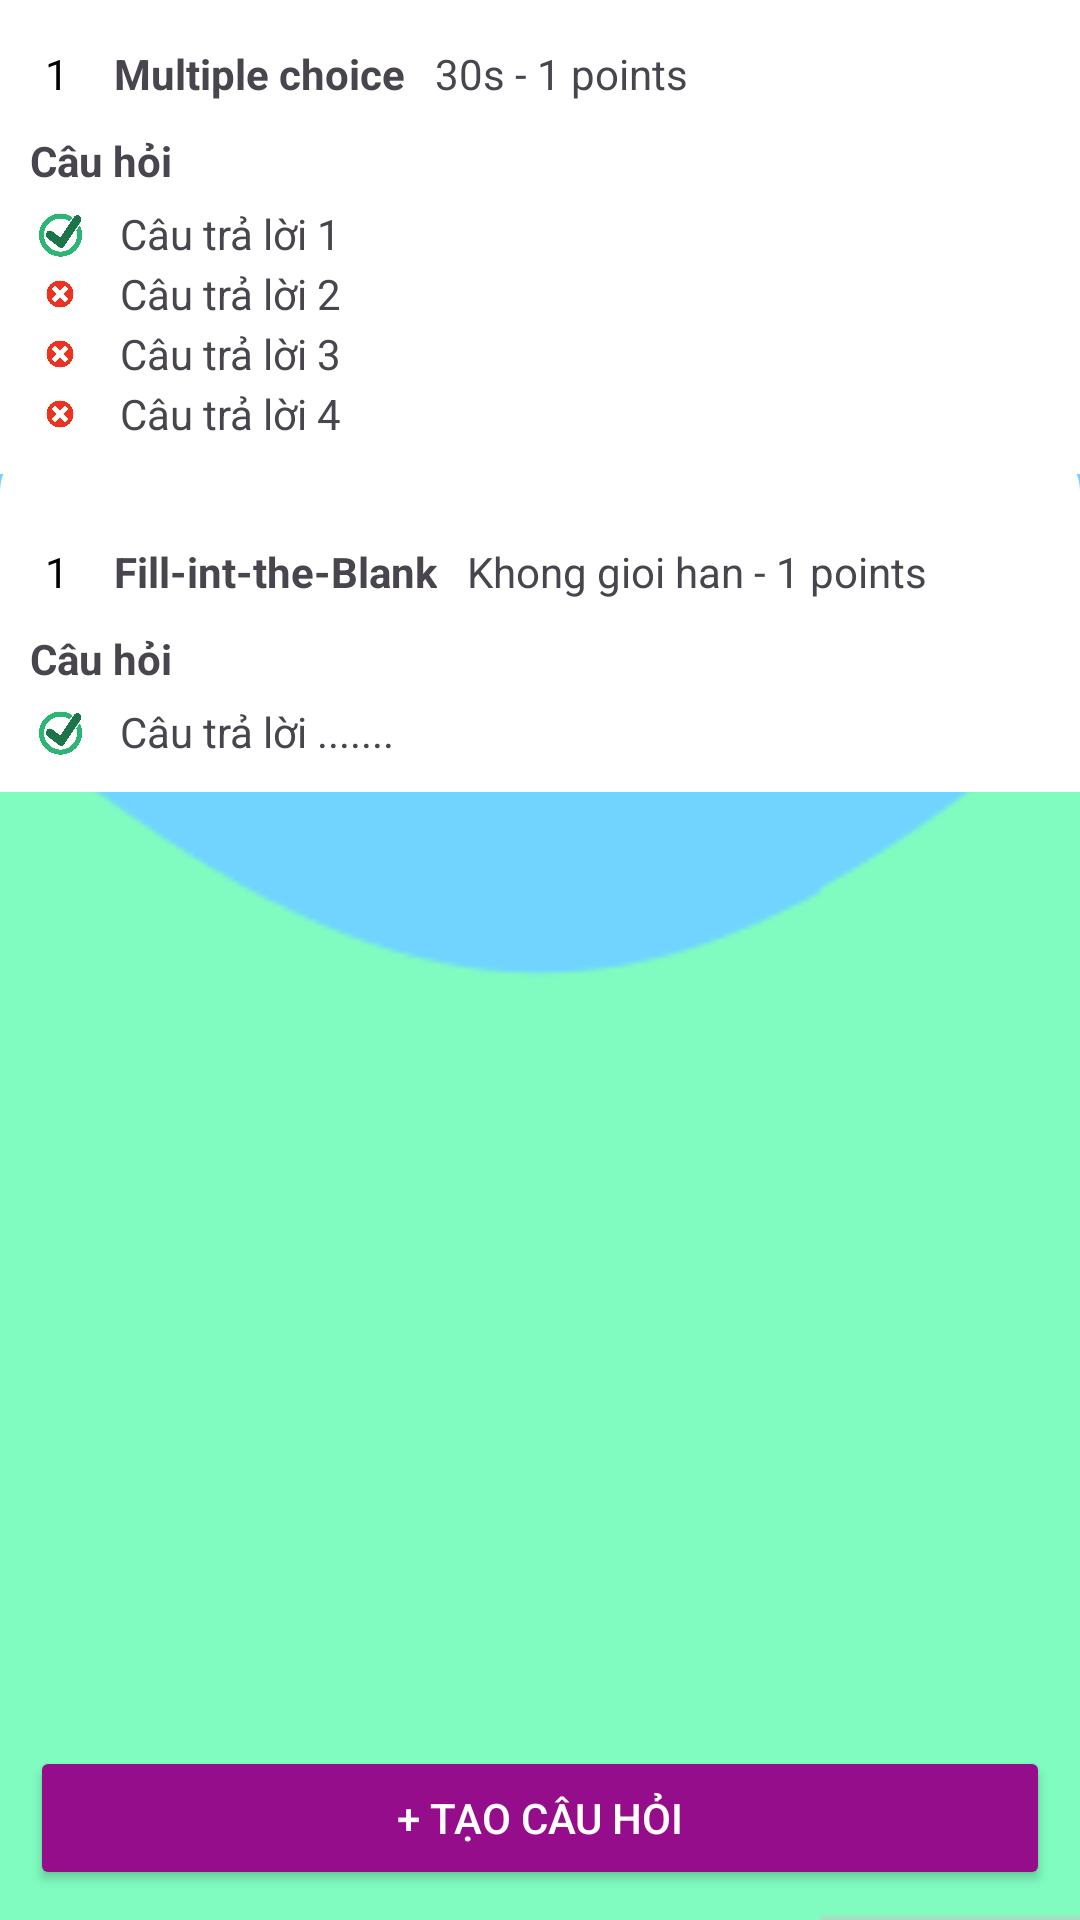

Produce the Android XML layout that renders to this screen, including the resource entries it uses.
<!-- AndroidManifest.xml: application theme Theme.BTL_Cung -->
<!-- res/layout/before_add.xml -->
<?xml version="1.0" encoding="utf-8"?>
<androidx.constraintlayout.widget.ConstraintLayout xmlns:android="http://schemas.android.com/apk/res/android"
    xmlns:app="http://schemas.android.com/apk/res-auto"
    xmlns:tools="http://schemas.android.com/tools"
    android:layout_width="match_parent"
    android:layout_height="match_parent"
    android:background="@drawable/my_background_green">

    

    

    <LinearLayout
        android:id="@+id/titleBar"
        android:layout_width="match_parent"
        android:layout_height="wrap_content"
        android:layout_marginTop="68dp"
        android:background="@drawable/edittext_border"
        android:backgroundTint="@color/white"
        android:orientation="horizontal"
        android:padding="10dp"
        app:layout_constraintEnd_toEndOf="parent"
        app:layout_constraintHorizontal_bias="0.0"
        app:layout_constraintStart_toStartOf="parent"
        app:layout_constraintTop_toTopOf="parent">

        
        <Button
            android:layout_width="70dp"
            android:layout_height="wrap_content"
            android:backgroundTint="@color/green"
            android:text="&lt;-" />

        

        
        <TextView
            android:layout_width="0dp"
            android:layout_height="wrap_content"
            android:layout_weight="1"
            android:gravity="center_vertical"
            android:paddingStart="10dp"
            android:text="Tên cđ: Ai nhanh hơn ai"
            android:textSize="16sp"
            android:textStyle="bold" />

        <Button
            android:id="@+id/btnSaveQuiz"
            android:layout_width="wrap_content"
            android:layout_height="wrap_content"
            android:backgroundTint="@color/purple_500"
            android:text="Save quiz"
            android:textColor="@android:color/white" />
    </LinearLayout>

    

    
    <LinearLayout
        android:id="@+id/titlecauhoi"
        android:layout_width="match_parent"
        android:layout_height="wrap_content"
        android:layout_marginTop="12dp"
        android:background="@drawable/edittext_border"
        android:backgroundTint="@color/white"
        android:orientation="horizontal"
        android:padding="10dp"
        app:layout_constraintEnd_toEndOf="parent"
        app:layout_constraintHorizontal_bias="0.0"
        app:layout_constraintStart_toStartOf="parent"
        app:layout_constraintTop_toBottomOf="@+id/titleBar">

        <TextView
            android:id="@+id/txtClass"
            android:layout_width="70dp"
            android:layout_height="wrap_content"
            android:padding="10dp"
            android:text="Lớp"
            android:textSize="14sp"
            app:layout_constraintStart_toStartOf="parent"
            app:layout_constraintTop_toBottomOf="@id/titleBar" />

        <TextView
            android:id="@+id/txtEditQuestion"
            android:layout_width="wrap_content"
            android:layout_height="wrap_content"
            android:padding="10dp"
            android:text="Sửa câu hỏi"
            android:textSize="14sp"
            android:textStyle="bold"
            app:layout_constraintStart_toStartOf="parent"
            app:layout_constraintTop_toBottomOf="@id/txtClass" />

    </LinearLayout>



    <Button
        android:id="@+id/btnCreateQuestion"
        android:layout_width="match_parent"
        android:layout_height="wrap_content"
        android:layout_margin="10dp"
        android:backgroundTint="@color/purple_500"
        android:text="+ Tạo câu hỏi"
        android:textColor="@android:color/white"
        app:layout_constraintBottom_toBottomOf="parent"
        app:layout_constraintEnd_toEndOf="parent"
        app:layout_constraintStart_toStartOf="parent" />

    <LinearLayout
        android:id="@+id/linearLayout3"
        android:layout_width="match_parent"
        android:layout_height="wrap_content"

        android:background="@color/white"
        android:orientation="vertical"
        android:padding="10dp"
        tools:layout_editor_absoluteX="0dp"
        tools:layout_editor_absoluteY="216dp">

        
        <LinearLayout
            android:layout_width="match_parent"
            android:layout_height="wrap_content"
            android:gravity="center_vertical"
            android:orientation="horizontal">

            <TextView
                android:layout_width="wrap_content"
                android:layout_height="wrap_content"
                android:background="@color/white"
                android:gravity="center"
                android:padding="5dp"
                android:text="1"
                android:textColor="@android:color/black" />

            <TextView
                android:layout_width="wrap_content"
                android:layout_height="wrap_content"
                android:paddingStart="10dp"
                android:text="Multiple choice"
                android:textSize="14sp"
                android:textStyle="bold" />

            <TextView
                android:layout_width="wrap_content"
                android:layout_height="wrap_content"
                android:layout_weight="1"
                android:paddingStart="10dp"
                android:text="30s - 1 points"
                android:textSize="14sp" />


        </LinearLayout>


        
        <TextView
            android:layout_width="wrap_content"
            android:layout_height="wrap_content"
            android:paddingTop="5dp"
            android:text="Câu hỏi"
            android:textSize="14sp"
            android:textStyle="bold" />

        
        <LinearLayout
            android:layout_width="match_parent"
            android:layout_height="wrap_content"
            android:orientation="vertical"
            android:paddingTop="5dp">

            <LinearLayout
                android:layout_width="match_parent"
                android:layout_height="wrap_content"
                android:gravity="center_vertical"
                android:orientation="horizontal">

                <ImageView
                    android:layout_width="20dp"
                    android:layout_height="20dp"
                    android:src="@drawable/ic_dung" />

                <TextView
                    android:layout_width="wrap_content"
                    android:layout_height="wrap_content"
                    android:paddingStart="10dp"
                    android:text="Câu trả lời 1" />
            </LinearLayout>

            <LinearLayout
                android:layout_width="match_parent"
                android:layout_height="wrap_content"
                android:gravity="center_vertical"
                android:orientation="horizontal">

                <ImageView
                    android:layout_width="20dp"
                    android:layout_height="20dp"
                    android:src="@drawable/ic_wrong" />

                <TextView
                    android:layout_width="wrap_content"
                    android:layout_height="wrap_content"
                    android:paddingStart="10dp"
                    android:text="Câu trả lời 2" />
            </LinearLayout>

            <LinearLayout
                android:layout_width="match_parent"
                android:layout_height="wrap_content"
                android:gravity="center_vertical"
                android:orientation="horizontal">

                <ImageView
                    android:layout_width="20dp"
                    android:layout_height="20dp"
                    android:src="@drawable/ic_wrong" />

                <TextView
                    android:layout_width="wrap_content"
                    android:layout_height="wrap_content"
                    android:paddingStart="10dp"
                    android:text="Câu trả lời 3" />
            </LinearLayout>

            <LinearLayout
                android:layout_width="match_parent"
                android:layout_height="wrap_content"
                android:gravity="center_vertical"
                android:orientation="horizontal">

                <ImageView
                    android:layout_width="20dp"
                    android:layout_height="20dp"
                    android:src="@drawable/ic_wrong" />

                <TextView
                    android:layout_width="wrap_content"
                    android:layout_height="wrap_content"
                    android:paddingStart="10dp"
                    android:text="Câu trả lời 4" />
            </LinearLayout>
        </LinearLayout>
    </LinearLayout>

    <LinearLayout
        android:layout_width="match_parent"
        android:layout_height="wrap_content"
        android:layout_marginTop="8dp"

        android:background="@color/white"
        android:orientation="vertical"
        android:padding="10dp"
        app:layout_constraintTop_toBottomOf="@+id/linearLayout3"
        tools:layout_editor_absoluteX="-16dp">

        
        <LinearLayout
            android:layout_width="match_parent"
            android:layout_height="wrap_content"
            android:gravity="center_vertical"
            android:orientation="horizontal">

            <TextView
                android:layout_width="wrap_content"
                android:layout_height="wrap_content"
                android:background="@color/white"
                android:gravity="center"
                android:padding="5dp"
                android:text="1"
                android:textColor="@android:color/black" />

            <TextView
                android:layout_width="wrap_content"
                android:layout_height="wrap_content"
                android:paddingStart="10dp"
                android:text="Fill-int-the-Blank"
                android:textSize="14sp"
                android:textStyle="bold" />

            <TextView
                android:layout_width="wrap_content"
                android:layout_height="wrap_content"
                android:layout_weight="1"
                android:paddingStart="10dp"
                android:text="Khong gioi han - 1 points"
                android:textSize="14sp" />


        </LinearLayout>


        
        <TextView
            android:layout_width="wrap_content"
            android:layout_height="wrap_content"
            android:paddingTop="5dp"
            android:text="Câu hỏi"
            android:textSize="14sp"
            android:textStyle="bold" />

        
        <LinearLayout
            android:layout_width="match_parent"
            android:layout_height="wrap_content"
            android:orientation="vertical"
            android:paddingTop="5dp">

            <LinearLayout
                android:layout_width="match_parent"
                android:layout_height="wrap_content"
                android:gravity="center_vertical"
                android:orientation="horizontal">

                <ImageView
                    android:layout_width="20dp"
                    android:layout_height="20dp"
                    android:src="@drawable/ic_dung" />

                <TextView
                    android:layout_width="wrap_content"
                    android:layout_height="wrap_content"
                    android:paddingStart="10dp"
                    android:text="Câu trả lời ......." />
            </LinearLayout>


        </LinearLayout>
    </LinearLayout>
</androidx.constraintlayout.widget.ConstraintLayout>
<!-- resources referenced by this layout -->
<resources>
  <color name="green">#6CEBA8</color>
  <color name="purple_500">#950D8B</color>
  <color name="white">#FFFFFFFF</color>
  <!-- drawable edittext_border (drawable) -->
  <?xml version="1.0" encoding="utf-8"?>
  <shape xmlns:android="http://schemas.android.com/apk/res/android">
      
      <solid android:color="#E0E0E0"/>
  
      
      <stroke
          android:width="2dp"
          android:color="#9E9E9E" />
  
      
      <corners android:radius="15dp"/>
  </shape>
  <!-- drawable ic_dung: jpg bitmap (drawable, 28758 bytes) -->
  <!-- drawable ic_wrong: jpg bitmap (drawable, 15256 bytes) -->
  <!-- drawable my_background_green: png bitmap (drawable, 2519 bytes) -->
  <style name="Theme.BTL_Cung" parent="Base.Theme.BTL_Cung" />
  <style name="Base.Theme.BTL_Cung" parent="Theme.Material3.DayNight.NoActionBar">
          
          
      </style>
</resources>
